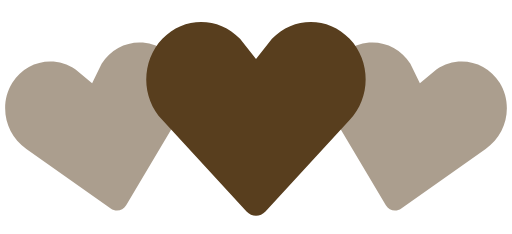
t = 0.00 s
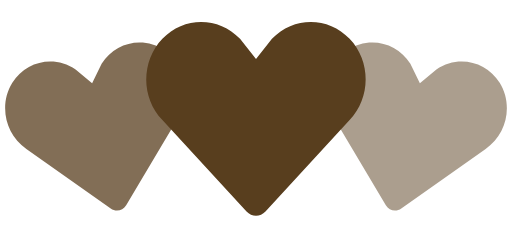
t = 0.35 s
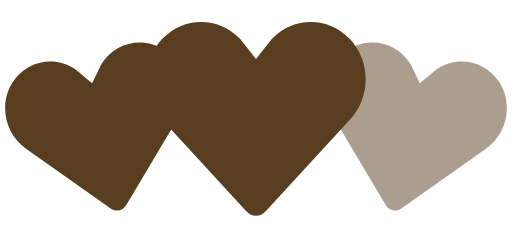
t = 0.70 s
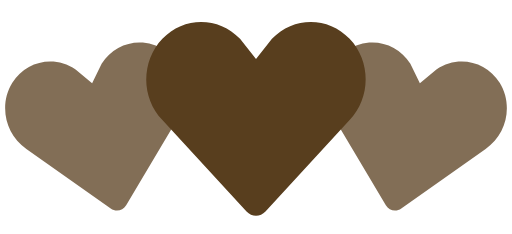
t = 1.05 s
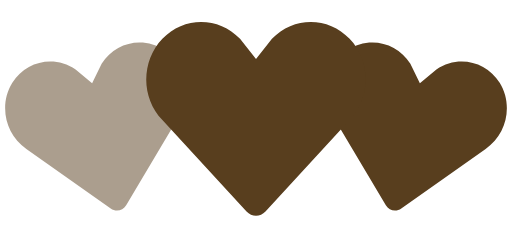
t = 1.40 s
t = 1.75 s: frame unchanged from t = 1.05 s, image omitted

The animated SVG that drew these frames (rendered in a browser with its animation timeline set to each time). Animation: 2 SMIL elements (animate=2); one cycle of 2.10 s, repeats indefinitely.

<svg width="100px" height="100px" viewBox="0 0 140 64" xmlns="http://www.w3.org/2000/svg" fill="#583e1e">
    <path d="M30.262 57.02L7.195 40.723c-5.84-3.976-7.56-12.06-3.842-18.063 3.715-6 11.467-7.65 17.306-3.68l4.52 3.76 2.6-5.274c3.717-6.002 11.47-7.65 17.305-3.68 5.84 3.97 7.56 12.054 3.842 18.062L34.49 56.118c-.897 1.512-2.793 1.915-4.228.9z" fill-opacity=".5">
        <animate attributeName="fill-opacity"
             begin="0s" dur="1.4s"
             values="0.5;1;0.5"
             calcMode="linear"
             repeatCount="indefinite" />
    </path>
    <path d="M105.512 56.12l-14.44-24.272c-3.716-6.008-1.996-14.093 3.843-18.062 5.835-3.97 13.588-2.322 17.306 3.68l2.6 5.274 4.52-3.76c5.84-3.97 13.592-2.32 17.307 3.68 3.718 6.003 1.998 14.088-3.842 18.064L109.74 57.02c-1.434 1.014-3.33.61-4.228-.9z" fill-opacity=".5">
        <animate attributeName="fill-opacity"
             begin="0.7s" dur="1.4s"
             values="0.5;1;0.5"
             calcMode="linear"
             repeatCount="indefinite" />
    </path>
    <path d="M67.408 57.834l-23.01-24.98c-5.864-6.15-5.864-16.108 0-22.248 5.86-6.14 15.37-6.14 21.234 0L70 16.168l4.368-5.562c5.863-6.14 15.375-6.14 21.235 0 5.863 6.14 5.863 16.098 0 22.247l-23.007 24.98c-1.43 1.556-3.757 1.556-5.188 0z" />
</svg>
